Image classification data set "sea_ice_dataset" (muschi-lab/earthlab2026 on GitHub). Class labels (3): ice, miz, open water.

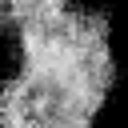
Label: miz

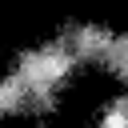
Label: miz

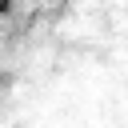
Label: ice

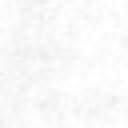
Label: ice

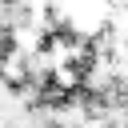
Label: miz

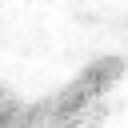
Label: ice
